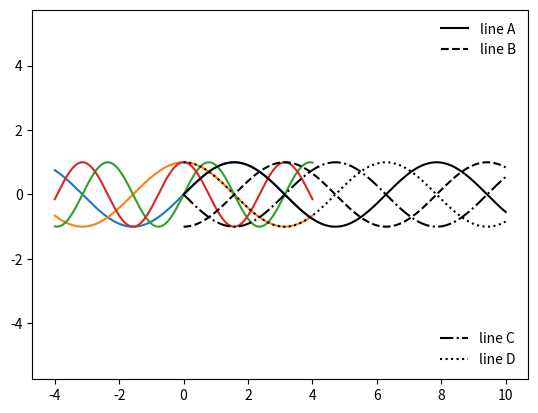

Write Python code to recreate this figure. (Note: this script raises an exception after producing the figure.)
# 9. Legend
# https://www.youtube.com/watch?v=KcBCkVCSFqU&list=PLem3bYZSADLL7JZ_UM9_2v8wO-dEh3j4k&index=10



# ax.plot(..., label='label') works, but if you want more...

# Legend handle: line0, = ax.plot(...)
# ax.legend(handles, labels)

# handles = [ine0, line1, ...]
# labels = ['label0', 'label1', ...]

# changing the order of labels
# replacing the key with a better-looking one



# 1) Legend options

# bbox_to_anchor: location of the bbox
# loc: relative location to bbox_to_anchor
# ncol: number of columns
# frameon: T (visible frame), F
# fontsize: label fontsize
# markerscale: scale-up/down marker size
# markerfirst: T (marker-label), F (label-marker)
# mode: if 'expand', it fills out the bbox

# labelspacing, handlelength, handletextpad, borderpad, borderaxespad, columnspacing, framealpha, facecolor, edgecolor

# 2) Legend structure

# bbox_to_anchor = (x,y,width,height): legend box shares (x,y) with its loc 

import numpy as np
import matplotlib.pyplot as plt
import matplotlib as mpl

x = np.linspace(-4,4,10000)
y0 = np.sin(x)
y1 = np.cos(x)
y2 = np.sin(2*x)
y3 = np.cos(2*x)
ax = plt.gca()
line0, = ax.plot(x,y0)
line1, = ax.plot(x,y1)
line2, = ax.plot(x,y2)
line3, = ax.plot(x,y3)
ax.set_xlim(-4,4)
ax.set_ylim(-1,1)
handles = [line0, line1, line2, line3]
labels = ['a','b','c','d']
ax.legend(handles, labels, bbox_to_anchor=(0, 1.02, 1, 0.5),
          ncol=2, mode='expand',
          loc='lower right',
          borderaxespad=0)


# ax.legend(handles, labels, bbox_)
plt.show()


# 3) Two legends
ax = plt.gca()
lines = []
styles = ['-','--','-.',':']
x = np.linspace(0, 10, 1000)

for i in range(4):
    lines += ax.plot(x, np.sin(x - i * np.pi / 2),
                     styles[i], color='black')
ax.axis('equal') # equal scaling in x & y axis

# Specify the lines and labels of the first legend
leg1 = ax.legend(lines[:2], ['line A','line B'],
                 loc='upper right', frameon=False)

# Create the second legend and add the artist manually
leg2 = mpl.legend.Legend(ax, lines[2:], ['line C', 'line D'],
                         loc='lower right', frameon=False)
ax.add_artist(leg2)




# Legend: more modifiers

# To change frame line width/color/style
leg = ax.legend(...)
frame = leg.get_frame()
frame.set_linewidth(2)
frame.set_edgecolor('black')
frame.set_linestyle(':')

# to update keys without changing the main plot

# change line width
leg = ax.legend(...)
for line in leg.get_lines():
    line.set_linewidth(4.0)


# change line & marker
blue_line = mpl.lines.mlines.Line2D([],[],color='blue',
                                    marker='*', markersize=15, label='Blue stars')
plt.legend(handles=[blue_line])











































